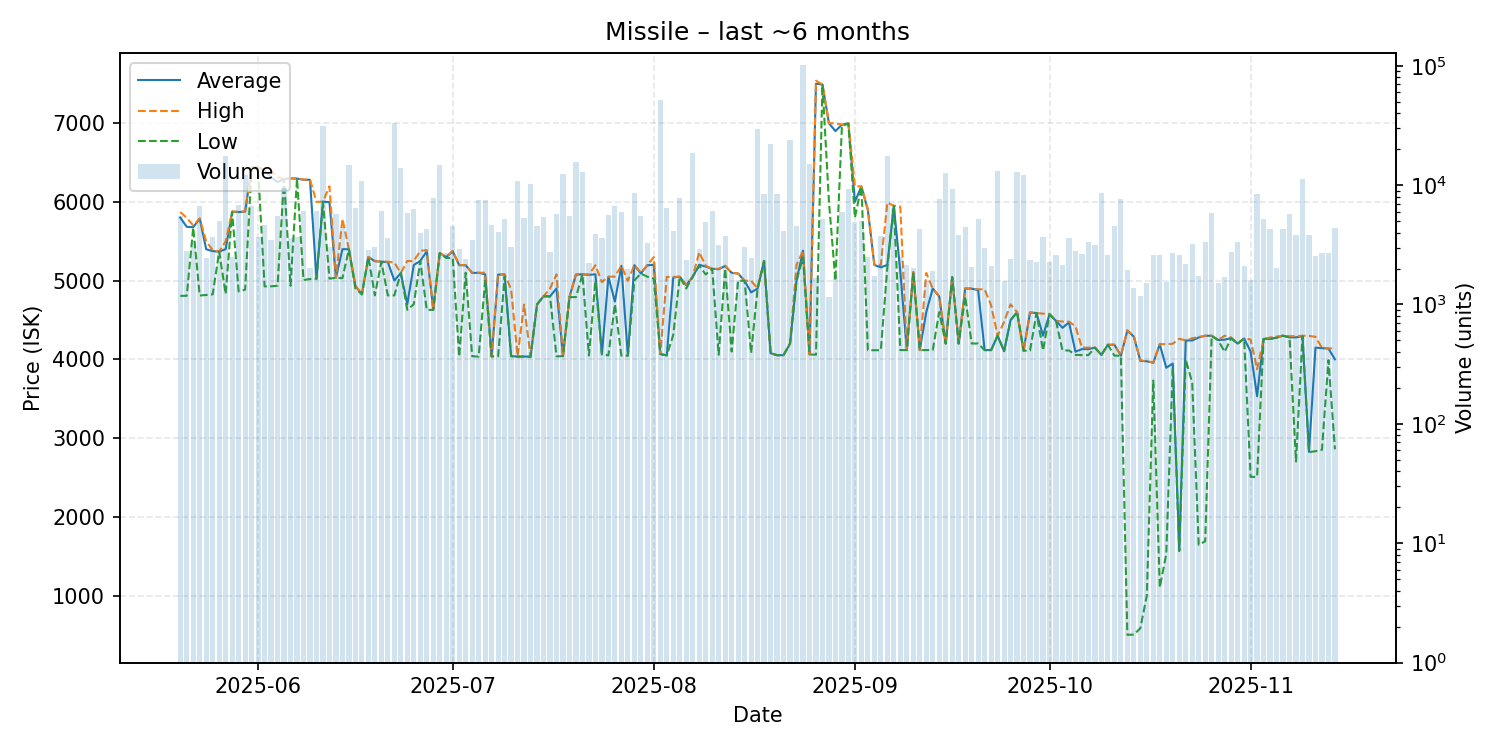

Data behind this chart, as committed beside it:
date, average, highest, lowest, order_count, volume
2025-05-20, 5800, 5871, 4806, 306, 5488
2025-05-21, 5683, 5795, 4807, 315, 2799
2025-05-22, 5678, 5700, 5674, 259, 3349
2025-05-23, 5787, 5788, 4811, 259, 6704
2025-05-24, 5398, 5499, 4817, 337, 2453
2025-05-25, 5374, 5386, 4825, 399, 3682
2025-05-26, 5368, 5368, 5367, 329, 5010
2025-05-27, 5399, 5500, 4830, 336, 17453
2025-05-28, 5875, 5876, 5872, 339, 2511
2025-05-29, 5870, 5876, 4862, 351, 6790
2025-05-30, 5876, 5878, 4885, 368, 12111
2025-05-31, 6435, 6438, 6432, 393, 6744
2025-06-01, 6437, 6439, 6410, 419, 3650
2025-06-02, 6397, 6410, 4926, 353, 4647
2025-06-03, 6313, 6397, 4927, 358, 3481
2025-06-04, 6250, 6316, 4935, 367, 5466
2025-06-05, 6290, 6290, 6290, 346, 9479
2025-06-06, 6297, 6300, 4934, 342, 3585
2025-06-07, 6295, 6295, 6295, 412, 3659
2025-06-08, 6280, 6284, 5007, 452, 6038
2025-06-09, 6280, 6284, 5020, 346, 2009
2025-06-10, 5024, 6000, 5023, 316, 6093
2025-06-11, 6002, 6002, 6002, 329, 31076
2025-06-12, 5996, 6197, 5024, 268, 3015
2025-06-13, 5037, 5037, 5037, 371, 5763
2025-06-14, 5399, 5784, 5031, 334, 4486
2025-06-15, 5398, 5398, 5398, 339, 14687
2025-06-16, 4934, 4935, 4900, 303, 6371
2025-06-17, 4825, 4825, 4825, 344, 10763
2025-06-18, 5299, 5299, 5299, 263, 2851
2025-06-19, 5246, 5250, 4812, 346, 3037
2025-06-20, 5240, 5240, 5237, 298, 6046
2025-06-21, 5235, 5240, 4812, 319, 3572
2025-06-22, 5001, 5230, 4812, 389, 32970
2025-06-23, 5096, 5096, 5096, 297, 13960
2025-06-24, 4700, 5249, 4629, 305, 5839
2025-06-25, 5198, 5248, 4700, 269, 6367
2025-06-26, 5250, 5377, 5249, 264, 3942
2025-06-27, 5372, 5388, 4629, 275, 4305
2025-06-28, 4628, 4628, 4628, 340, 7837
2025-06-29, 5349, 5349, 5349, 341, 14753
2025-06-30, 5299, 5300, 5287, 267, 2710
2025-07-01, 5370, 5380, 5289, 239, 4538
2025-07-02, 5195, 5198, 4035, 317, 2889
2025-07-03, 5195, 5197, 5100, 239, 2400
2025-07-04, 5097, 5099, 4040, 299, 3457
2025-07-05, 5099, 5100, 4034, 334, 7527
2025-07-06, 5080, 5100, 4998, 331, 7533
2025-07-07, 4037, 4037, 4037, 308, 4641
2025-07-08, 5076, 5080, 4037, 257, 4016
2025-07-09, 5078, 5079, 5050, 267, 5173
2025-07-10, 4041, 4890, 4040, 297, 3003
2025-07-11, 4035, 4039, 4033, 299, 10783
2025-07-12, 4036, 4695, 4036, 352, 5320
2025-07-13, 4033, 4033, 4033, 352, 10188
2025-07-14, 4697, 4697, 4697, 266, 4584
2025-07-15, 4800, 4800, 4800, 251, 5408
2025-07-16, 4800, 4899, 4800, 258, 2761
2025-07-17, 4900, 5079, 4038, 264, 5719
2025-07-18, 4041, 4041, 4041, 243, 12324
... 119 more rows
